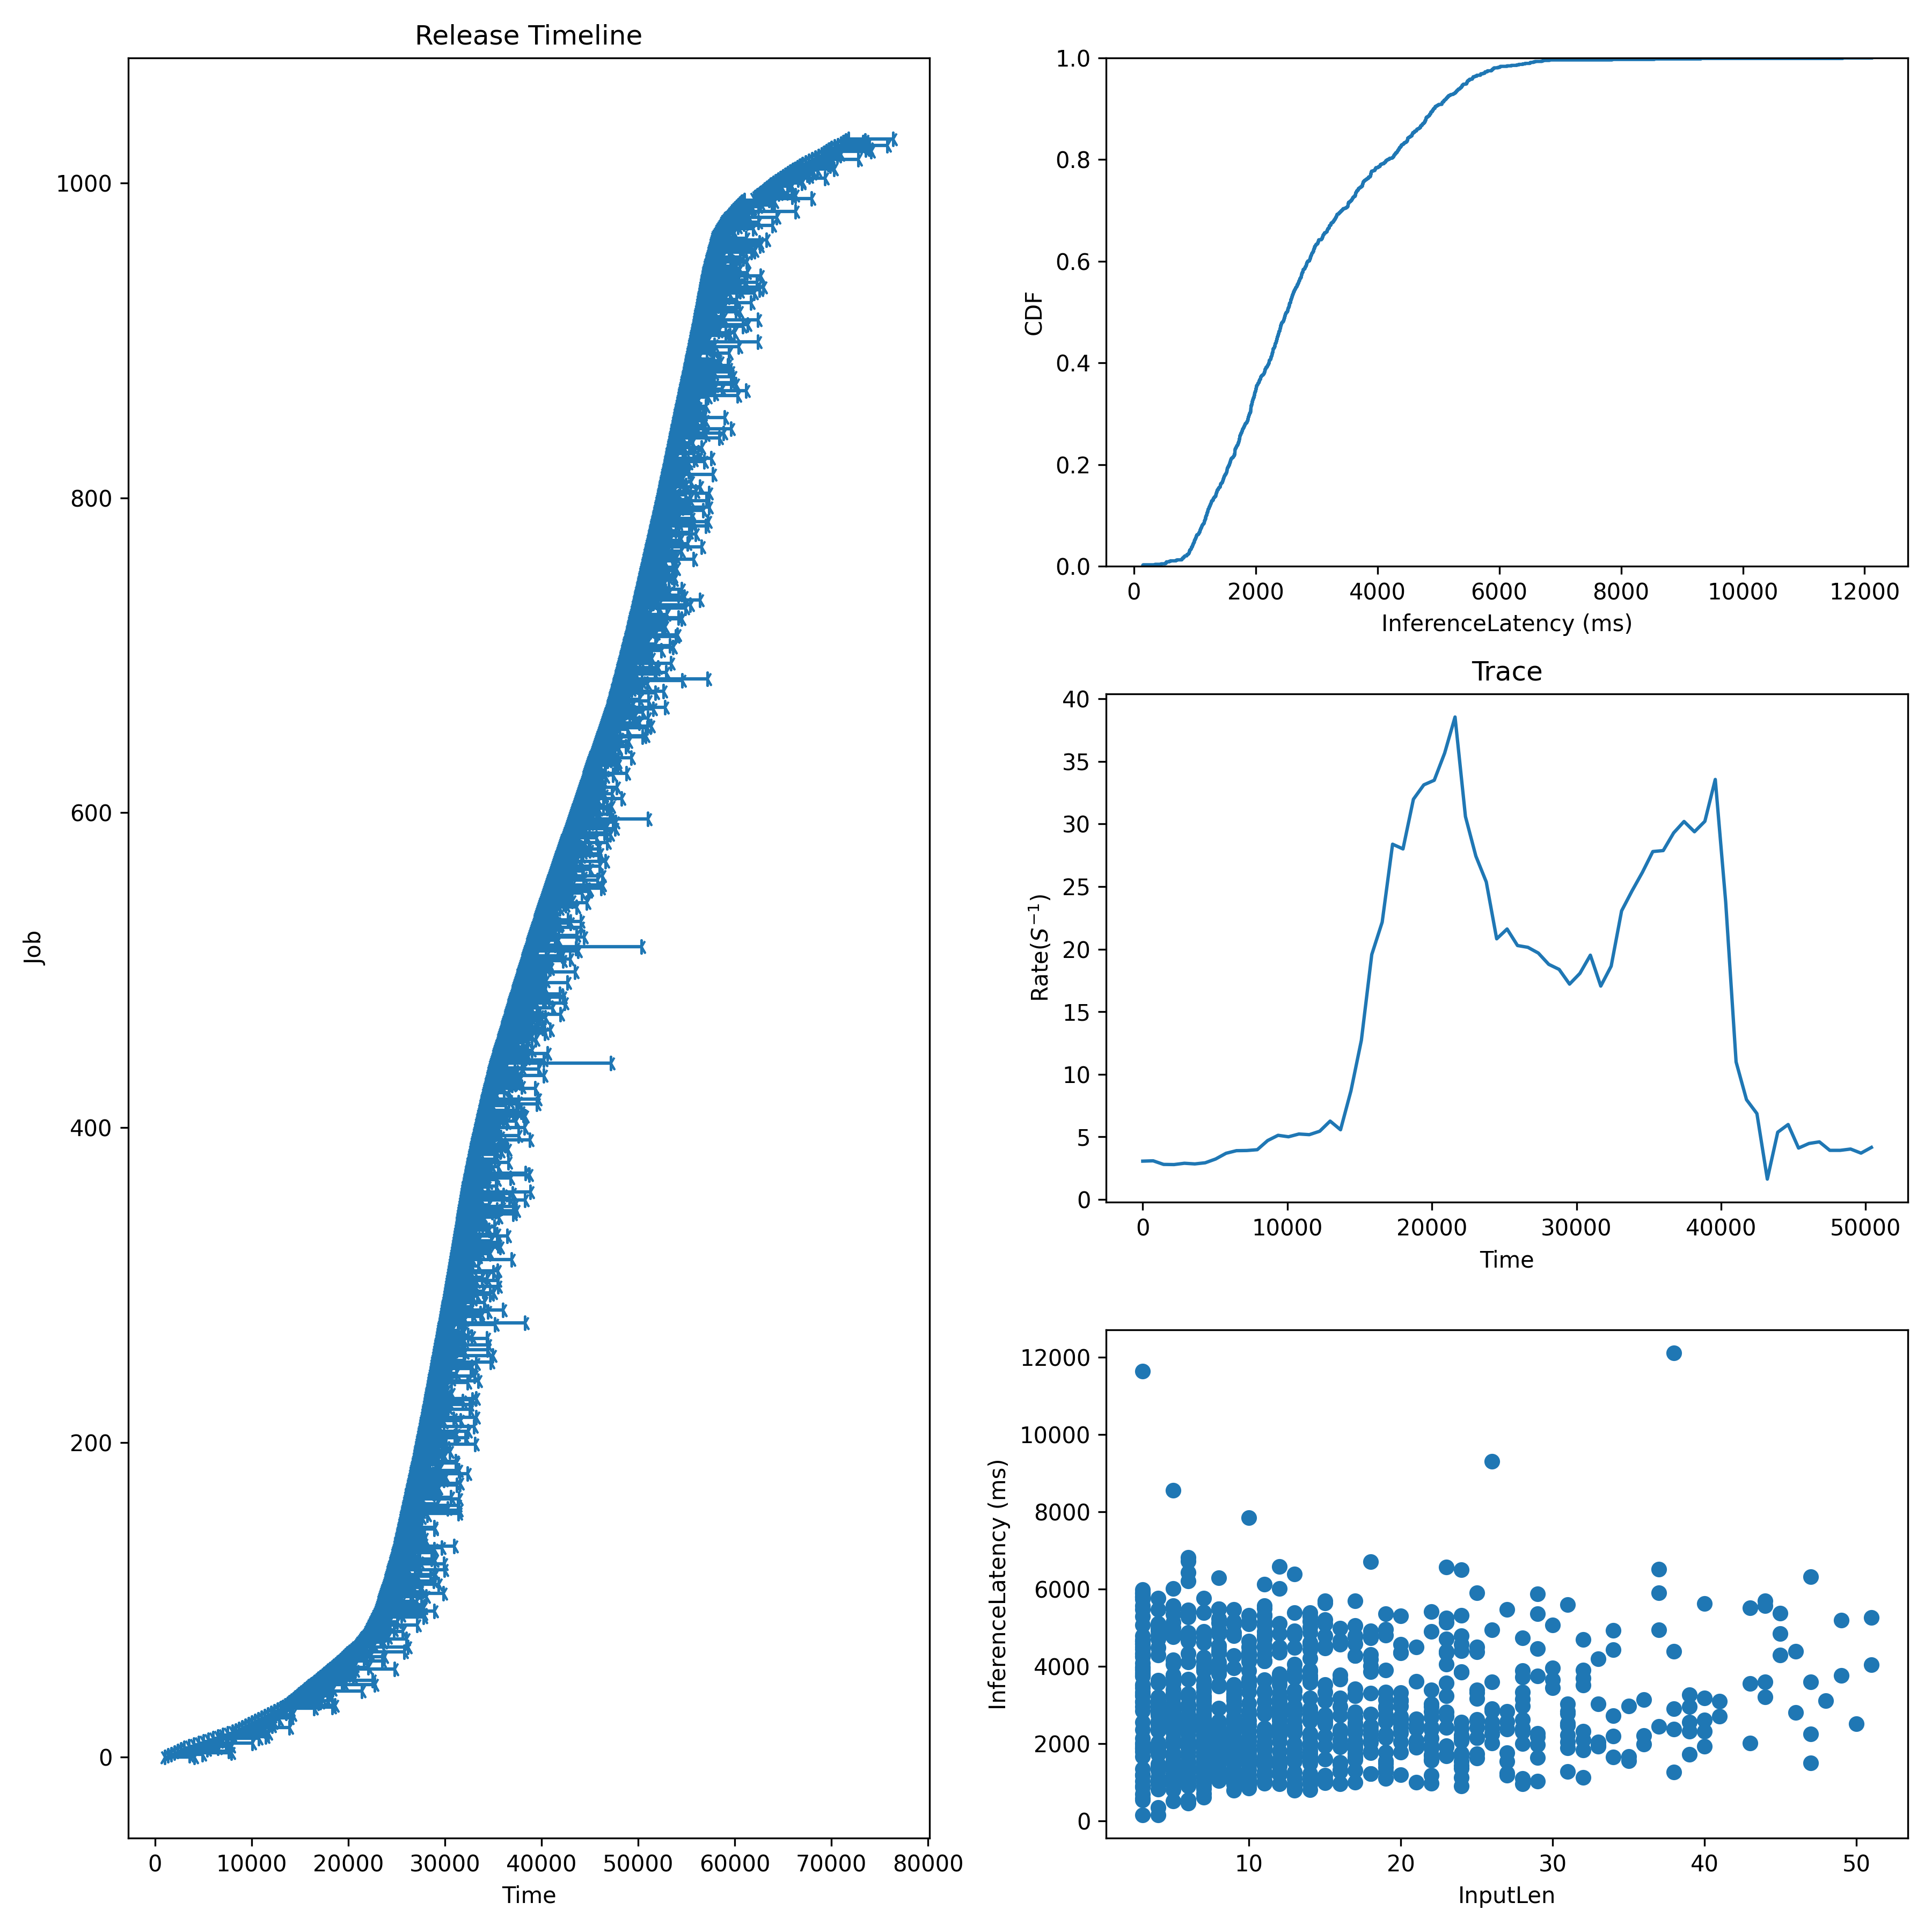

The file beside this chart, header and first rows:
Idx, InputLen, InferenceLatency, InferenceLatencyP99, Admitted, Deadline
0, 41, 3097, 6508, 1000, 1300
1, 14, 2221, 6508, 1333, 1633
2, 17, 3233, 6508, 1667, 1967
3, 37, 5906, 6508, 2000, 2300
4, 3, 5293, 6508, 2333, 2633
5, 20, 2710, 6508, 2667, 2967
6, 10, 3506, 6508, 3000, 3300
7, 8, 4409, 6508, 3500, 3800
8, 13, 3366, 6508, 4000, 4300
9, 44, 5573, 6508, 4500, 4800
10, 17, 1651, 6508, 5000, 5300
11, 6, 1244, 6508, 5500, 5800
12, 17, 4757, 6508, 6000, 6300
13, 34, 4928, 6508, 6500, 6800
14, 9, 1012, 6508, 7000, 7300
15, 7, 4239, 6508, 7500, 7800
16, 6, 1362, 6508, 8000, 8300
17, 31, 3030, 6508, 8333, 8633
18, 6, 1285, 6508, 8667, 8967
19, 9, 4875, 6508, 9000, 9300
20, 14, 2809, 6508, 9333, 9633
21, 23, 2413, 6508, 9667, 9967
22, 6, 2311, 6508, 10000, 10300
23, 8, 1926, 6508, 10333, 10633
24, 25, 2150, 6508, 10667, 10967
25, 4, 2945, 6508, 11000, 11300
26, 13, 819.6, 6508, 11333, 11633
27, 7, 2587, 6508, 11667, 11967
28, 17, 1573, 6508, 12000, 12300
29, 10, 916.7, 6508, 12333, 12633
30, 7, 1390, 6508, 12667, 12967
31, 3, 3437, 6508, 13000, 13300
32, 4, 5064, 6508, 13250, 13550
33, 10, 5143, 6508, 13500, 13800
34, 17, 2817, 6508, 13750, 14050
35, 20, 3107, 6508, 14000, 14300
36, 6, 3662, 6508, 14200, 14500
37, 5, 2122, 6508, 14400, 14700
38, 15, 2611, 6508, 14600, 14900
39, 16, 3174, 6508, 14800, 15100
40, 12, 2990, 6508, 15000, 15300
41, 5, 2807, 6508, 15200, 15500
42, 12, 6010, 6508, 15400, 15700
43, 10, 2771, 6508, 15600, 15900
44, 9, 1015, 6508, 15800, 16100
45, 24, 2147, 6508, 16000, 16300
46, 24, 6504, 6508, 16200, 16500
47, 9, 3189, 6508, 16400, 16700
48, 7, 2751, 6508, 16600, 16900
49, 15, 5696, 6508, 16800, 17100
50, 4, 2352, 6508, 17000, 17300
51, 12, 3306, 6508, 17200, 17500
52, 12, 2400, 6508, 17400, 17700
53, 19, 2605, 6508, 17600, 17900
54, 31, 2483, 6508, 17800, 18100
55, 16, 2730, 6508, 18000, 18300
56, 12, 6587, 6508, 18200, 18500
57, 7, 3642, 6508, 18400, 18700
58, 7, 2078, 6508, 18600, 18900
59, 6, 1127, 6508, 18800, 19100
... 969 more rows
